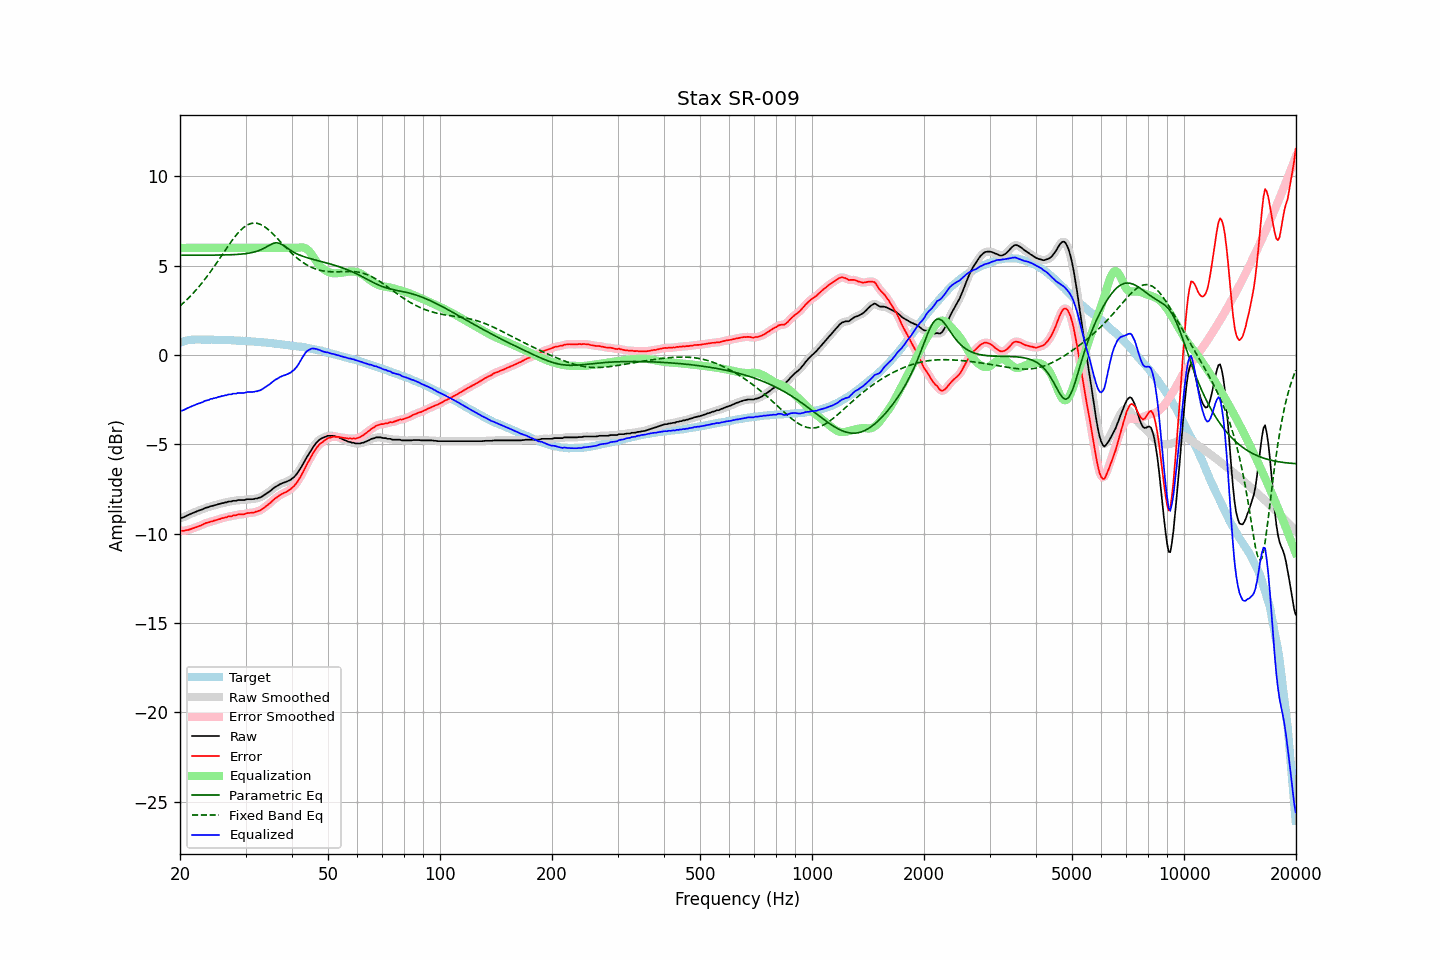

The table this chart was drawn from, first rows:
frequency, raw, error, smoothed, error_smoothed, equalization, parametric_eq, fixed_band_eq, equalized_raw, equalized_smoothed, target
20.00, -9.14, -9.84, -9.14, -9.84, 6.00, 5.59, 2.75, -3.14, -3.14, 0.70
20.20, -9.11, -9.84, -9.11, -9.84, 6.00, 5.59, 2.83, -3.11, -3.11, 0.73
20.40, -9.09, -9.85, -9.08, -9.84, 6.00, 5.59, 2.91, -3.09, -3.08, 0.76
20.61, -9.05, -9.83, -9.05, -9.83, 6.00, 5.59, 2.99, -3.05, -3.05, 0.78
20.81, -9.00, -9.81, -9.01, -9.81, 6.00, 5.59, 3.08, -3.00, -3.01, 0.81
21.02, -8.96, -9.80, -8.96, -9.79, 6.00, 5.59, 3.17, -2.96, -2.96, 0.84
21.23, -8.92, -9.77, -8.92, -9.77, 6.00, 5.59, 3.25, -2.92, -2.92, 0.84
21.44, -8.88, -9.73, -8.88, -9.74, 6.00, 5.59, 3.35, -2.88, -2.88, 0.85
21.66, -8.84, -9.70, -8.84, -9.71, 6.00, 5.59, 3.44, -2.84, -2.84, 0.86
21.87, -8.81, -9.67, -8.81, -9.67, 6.00, 5.59, 3.54, -2.81, -2.81, 0.86
22.09, -8.77, -9.64, -8.77, -9.64, 6.00, 5.59, 3.64, -2.77, -2.77, 0.87
22.31, -8.73, -9.60, -8.73, -9.61, 6.00, 5.59, 3.75, -2.73, -2.73, 0.87
22.54, -8.70, -9.57, -8.70, -9.57, 6.00, 5.59, 3.85, -2.70, -2.70, 0.87
22.76, -8.67, -9.54, -8.67, -9.54, 6.00, 5.59, 3.96, -2.67, -2.67, 0.87
22.99, -8.64, -9.50, -8.63, -9.50, 6.00, 5.59, 4.07, -2.64, -2.63, 0.86
23.22, -8.59, -9.45, -8.59, -9.45, 6.00, 5.59, 4.19, -2.59, -2.59, 0.86
23.45, -8.55, -9.41, -8.56, -9.42, 6.00, 5.59, 4.30, -2.55, -2.56, 0.86
23.69, -8.53, -9.39, -8.53, -9.38, 6.00, 5.59, 4.42, -2.53, -2.53, 0.86
23.92, -8.51, -9.37, -8.50, -9.36, 6.00, 5.59, 4.54, -2.51, -2.50, 0.86
24.16, -8.46, -9.33, -8.47, -9.34, 6.00, 5.59, 4.67, -2.46, -2.47, 0.87
24.40, -8.45, -9.32, -8.45, -9.31, 6.00, 5.59, 4.80, -2.45, -2.45, 0.86
24.65, -8.42, -9.28, -8.42, -9.28, 6.00, 5.60, 4.92, -2.42, -2.42, 0.85
24.89, -8.40, -9.25, -8.40, -9.25, 6.00, 5.60, 5.05, -2.40, -2.40, 0.85
25.14, -8.38, -9.23, -8.38, -9.23, 6.00, 5.60, 5.19, -2.38, -2.38, 0.85
25.39, -8.34, -9.19, -8.35, -9.20, 6.00, 5.60, 5.32, -2.34, -2.35, 0.85
25.65, -8.33, -9.18, -8.32, -9.17, 6.00, 5.60, 5.45, -2.33, -2.32, 0.85
25.91, -8.29, -9.13, -8.30, -9.14, 6.00, 5.60, 5.59, -2.29, -2.30, 0.84
26.16, -8.29, -9.13, -8.28, -9.12, 6.00, 5.60, 5.72, -2.29, -2.28, 0.84
26.43, -8.25, -9.09, -8.26, -9.09, 6.00, 5.61, 5.85, -2.25, -2.26, 0.84
26.69, -8.25, -9.09, -8.24, -9.07, 6.00, 5.61, 5.98, -2.25, -2.24, 0.84
26.96, -8.20, -9.04, -8.22, -9.05, 6.00, 5.61, 6.12, -2.20, -2.22, 0.83
27.23, -8.20, -9.03, -8.20, -9.03, 6.00, 5.61, 6.24, -2.20, -2.20, 0.83
27.50, -8.20, -9.03, -8.18, -9.01, 6.00, 5.62, 6.37, -2.20, -2.18, 0.83
27.77, -8.16, -8.98, -8.18, -9.00, 6.00, 5.62, 6.49, -2.16, -2.18, 0.82
28.05, -8.16, -8.98, -8.16, -8.98, 6.00, 5.63, 6.61, -2.16, -2.16, 0.82
28.33, -8.16, -8.97, -8.14, -8.95, 6.00, 5.63, 6.72, -2.16, -2.14, 0.81
28.62, -8.12, -8.93, -8.13, -8.94, 6.00, 5.64, 6.83, -2.12, -2.13, 0.81
28.90, -8.12, -8.93, -8.12, -8.92, 6.00, 5.64, 6.92, -2.12, -2.12, 0.80
29.19, -8.12, -8.91, -8.12, -8.92, 6.00, 5.65, 7.02, -2.12, -2.12, 0.79
29.48, -8.12, -8.92, -8.12, -8.92, 6.00, 5.66, 7.10, -2.12, -2.12, 0.80
29.78, -8.12, -8.91, -8.11, -8.90, 6.00, 5.67, 7.17, -2.12, -2.11, 0.79
30.08, -8.09, -8.88, -8.09, -8.88, 6.00, 5.68, 7.23, -2.09, -2.09, 0.79
30.38, -8.07, -8.85, -8.08, -8.86, 6.00, 5.69, 7.29, -2.07, -2.08, 0.78
30.68, -8.07, -8.84, -8.07, -8.84, 6.00, 5.71, 7.33, -2.07, -2.07, 0.77
30.99, -8.07, -8.83, -8.07, -8.84, 6.00, 5.72, 7.36, -2.07, -2.07, 0.76
31.30, -8.07, -8.83, -8.07, -8.83, 6.00, 5.74, 7.38, -2.07, -2.07, 0.76
31.61, -8.06, -8.82, -8.06, -8.81, 6.00, 5.76, 7.39, -2.06, -2.06, 0.76
31.93, -8.03, -8.78, -8.04, -8.79, 6.00, 5.79, 7.39, -2.03, -2.04, 0.74
32.24, -8.03, -8.76, -8.02, -8.76, 6.00, 5.82, 7.37, -2.03, -2.02, 0.73
32.57, -7.99, -8.72, -8.00, -8.73, 6.00, 5.85, 7.35, -1.99, -2.00, 0.73
32.89, -7.97, -8.70, -7.97, -8.69, 6.00, 5.88, 7.32, -1.97, -1.97, 0.73
33.22, -7.92, -8.63, -7.92, -8.63, 6.00, 5.93, 7.27, -1.92, -1.92, 0.71
33.55, -7.86, -8.57, -7.86, -8.57, 6.00, 5.97, 7.22, -1.86, -1.86, 0.71
33.89, -7.80, -8.50, -7.80, -8.50, 6.00, 6.02, 7.16, -1.80, -1.80, 0.70
34.23, -7.74, -8.44, -7.74, -8.43, 6.00, 6.07, 7.09, -1.74, -1.74, 0.70
34.57, -7.68, -8.36, -7.68, -8.36, 6.00, 6.12, 7.02, -1.68, -1.68, 0.68
34.92, -7.62, -8.29, -7.62, -8.29, 6.00, 6.17, 6.94, -1.62, -1.62, 0.67
35.27, -7.54, -8.21, -7.54, -8.20, 6.00, 6.22, 6.85, -1.54, -1.54, 0.67
35.62, -7.47, -8.12, -7.47, -8.12, 6.00, 6.25, 6.77, -1.47, -1.47, 0.65
35.97, -7.40, -8.04, -7.41, -8.05, 6.00, 6.27, 6.67, -1.40, -1.41, 0.64
... 635 more rows
